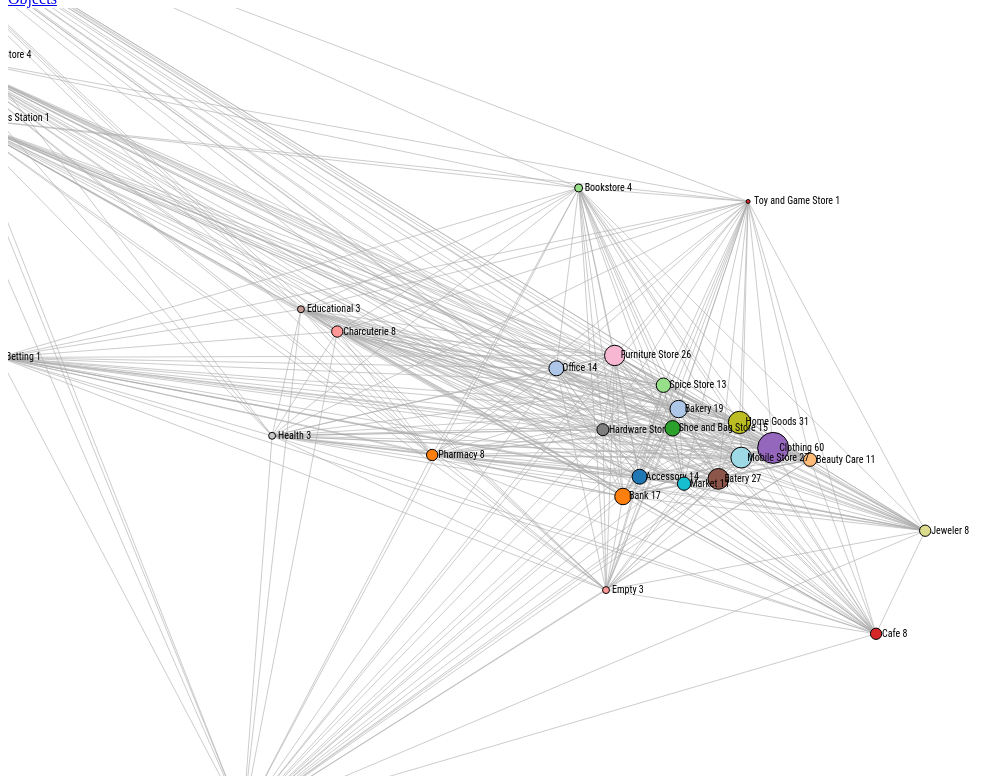
D3 v4 page, settled after 480 driven frames (8 s of simulated time); the page loaded 1 data file(s).



    var svg = d3.select("svg"),
        width = +window.innerWidth,
        height = +window.innerHeight;
        
    document.getElementById('svg').setAttribute("height", height+"px");    
    document.getElementById('svg').setAttribute("width", width+"px");    

    var color = d3.scaleOrdinal(d3.schemeCategory20);

    var simulation = d3.forceSimulation()
        .force("link", d3.forceLink().id(function(d) { return d.id; }).distance(linkDistance).strength(0.1))
//         .force("link", d3.forceLink())
        .force("charge", d3.forceManyBody())
        .force("center", d3.forceCenter(width / 2, height / 2));
        
    function linkDistance(d) {
        return d.value*1.5;
    }

    d3.json("distance-d3-new.json", function(error, graph) {
    if (error) throw error;

    var link = svg.append("g")
        .attr("class", "links")
        .selectAll("line")
        .data(graph.links)
        .enter().append("line")
        .attr("stroke-width", function(d) { return 1; });

    var node = svg.append("g")
        .attr("preserveAspectRatio", "xMinYMin meet")
        .attr("viewBox", "0 0 1120 900")
        .attr("class", "nodes")
        .selectAll("g")
        .data(graph.nodes)
        .enter().append("g")
        
    var circles = node.append("circle")
        .attr("r", function(d) { return Math.sqrt(d.count)* 2 ; })
        .attr("fill", function(d) { return color(d.group); })
        .call(d3.drag()
            .on("start", dragstarted)
            .on("drag", dragged)
            .on("end", dragended));

    var lables = node.append("text")
        .text(function(d) {
            return d.id + " " + d.count ;
        })
        .attr('x', 6)
        .attr('y', 3);

    node.append("title")
        .text(function(d) { return d.id; });

    simulation
        .nodes(graph.nodes)
        .on("tick", ticked);

    simulation.force("link")
        .links(graph.links);

    function ticked() {
        link
            .attr("x1", function(d) { return d.source.x; })
            .attr("y1", function(d) { return d.source.y; })
            .attr("x2", function(d) { return d.target.x; })
            .attr("y2", function(d) { return d.target.y; });

        node
            .attr("transform", function(d) {
            return "translate(" + d.x + "," + d.y + ")";
            })
    }
    });

    function dragstarted(d) {
    if (!d3.event.active) simulation.alphaTarget(0.3).restart();
    d.fx = d.x;
    d.fy = d.y;
    }

    function dragged(d) {
    d.fx = d3.event.x;
    d.fy = d3.event.y;
    }

    function dragended(d) {
    if (!d3.event.active) simulation.alphaTarget(0);
    d.fx = null;
    d.fy = null;
    }

    

### data: distance-d3-new.json
{
 "nodes": [
  {
   "id": "Accessory",
   "group": 1,
   "count": 14
  },
  {
   "id": "Bakery",
   "group": 2,
   "count": 19
  },
  {
   "id": "Bank",
   "group": 3,
   "count": 17
  },
  {
   "id": "Beauty Care",
   "group": 4,
   "count": 11
  },
  {
   "id": "Betting",
   "group": 5,
   "count": 1
  },
  {
   "id": "Bookstore",
   "group": 6,
   "count": 4
  },
  {
   "id": "Cafe",
   "group": 7,
   "count": 8
  },
  {
   "id": "Charcuterie",
   "group": 9,
   "count": 8
  },
  "... 20 more items"
 ],
 "links": [
  {
   "source": "Accessory",
   "target": "Bakery",
   "value": 67
  },
  {
   "source": "Accessory",
   "target": "Bank",
   "value": 37
  },
  {
   "source": "Accessory",
   "target": "Beauty Care",
   "value": 51
  },
  {
   "source": "Accessory",
   "target": "Betting",
   "value": 359
  },
  {
   "source": "Accessory",
   "target": "Bookstore",
   "value": 205
  },
  {
   "source": "Accessory",
   "target": "Cafe",
   "value": 121
  },
  {
   "source": "Accessory",
   "target": "Charcuterie",
   "value": 161
  },
  {
   "source": "Accessory",
   "target": "Clothing",
   "value": 47
  },
  "... 370 more items"
 ]
}